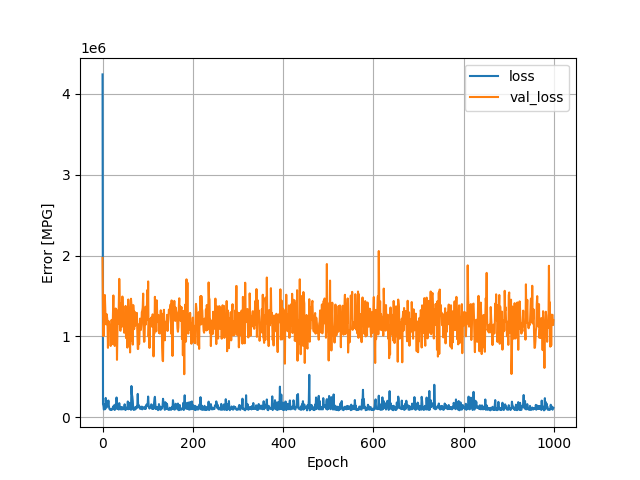

Source data for this figure (header and first rows):
, loss, val_loss, epoch
0, 4237340, 1970162, 0
1, 164072, 1284837, 1
2, 144709, 1002944, 2
3, 97297, 1159667, 3
4, 161889, 1213676, 4
5, 112280, 1512751, 5
6, 101805, 1354048, 6
7, 240851, 1181194, 7
8, 155501, 1149338, 8
9, 122857, 1275962, 9
10, 203181, 1236384, 10
11, 142252, 1185784, 11
12, 160537, 859700, 12
13, 208695, 1187255, 13
14, 144540, 1185177, 14
15, 110049, 1140370, 15
16, 98725, 1089530, 16
17, 94715, 1138898, 17
18, 94628, 882541, 18
19, 105492, 1083676, 19
20, 94779, 1205047, 20
21, 96090, 1140586, 21
22, 102672, 905415, 22
23, 128244, 1258419, 23
24, 118516, 1506629, 24
25, 146981, 1002709, 25
26, 99399, 1257266, 26
27, 92295, 882706, 27
28, 115146, 1151502, 28
29, 163035, 1345685, 29
30, 106978, 1323202, 30
31, 246283, 1331816, 31
32, 149754, 711209, 32
33, 150019, 1071010, 33
34, 102982, 1282079, 34
35, 128103, 1157832, 35
36, 97440, 1382516, 36
37, 176494, 1711620, 37
38, 106330, 1498774, 38
39, 131109, 1074907, 39
40, 117932, 1070986, 40
41, 97281, 1413205, 41
42, 110445, 1326629, 42
43, 129314, 1122301, 43
44, 103289, 1493501, 44
45, 99468, 1276987, 45
46, 105245, 1164542, 46
47, 106072, 1129552, 47
48, 123660, 1046032, 48
49, 162251, 1264794, 49
50, 96932, 1081776, 50
51, 91753, 1377461, 51
52, 118953, 980608, 52
53, 114765, 1248463, 53
54, 119390, 1235874, 54
55, 104682, 862711, 55
56, 197162, 978769, 56
57, 100943, 1456627, 57
58, 153317, 1145354, 58
59, 180587, 1097642, 59
... 940 more rows
